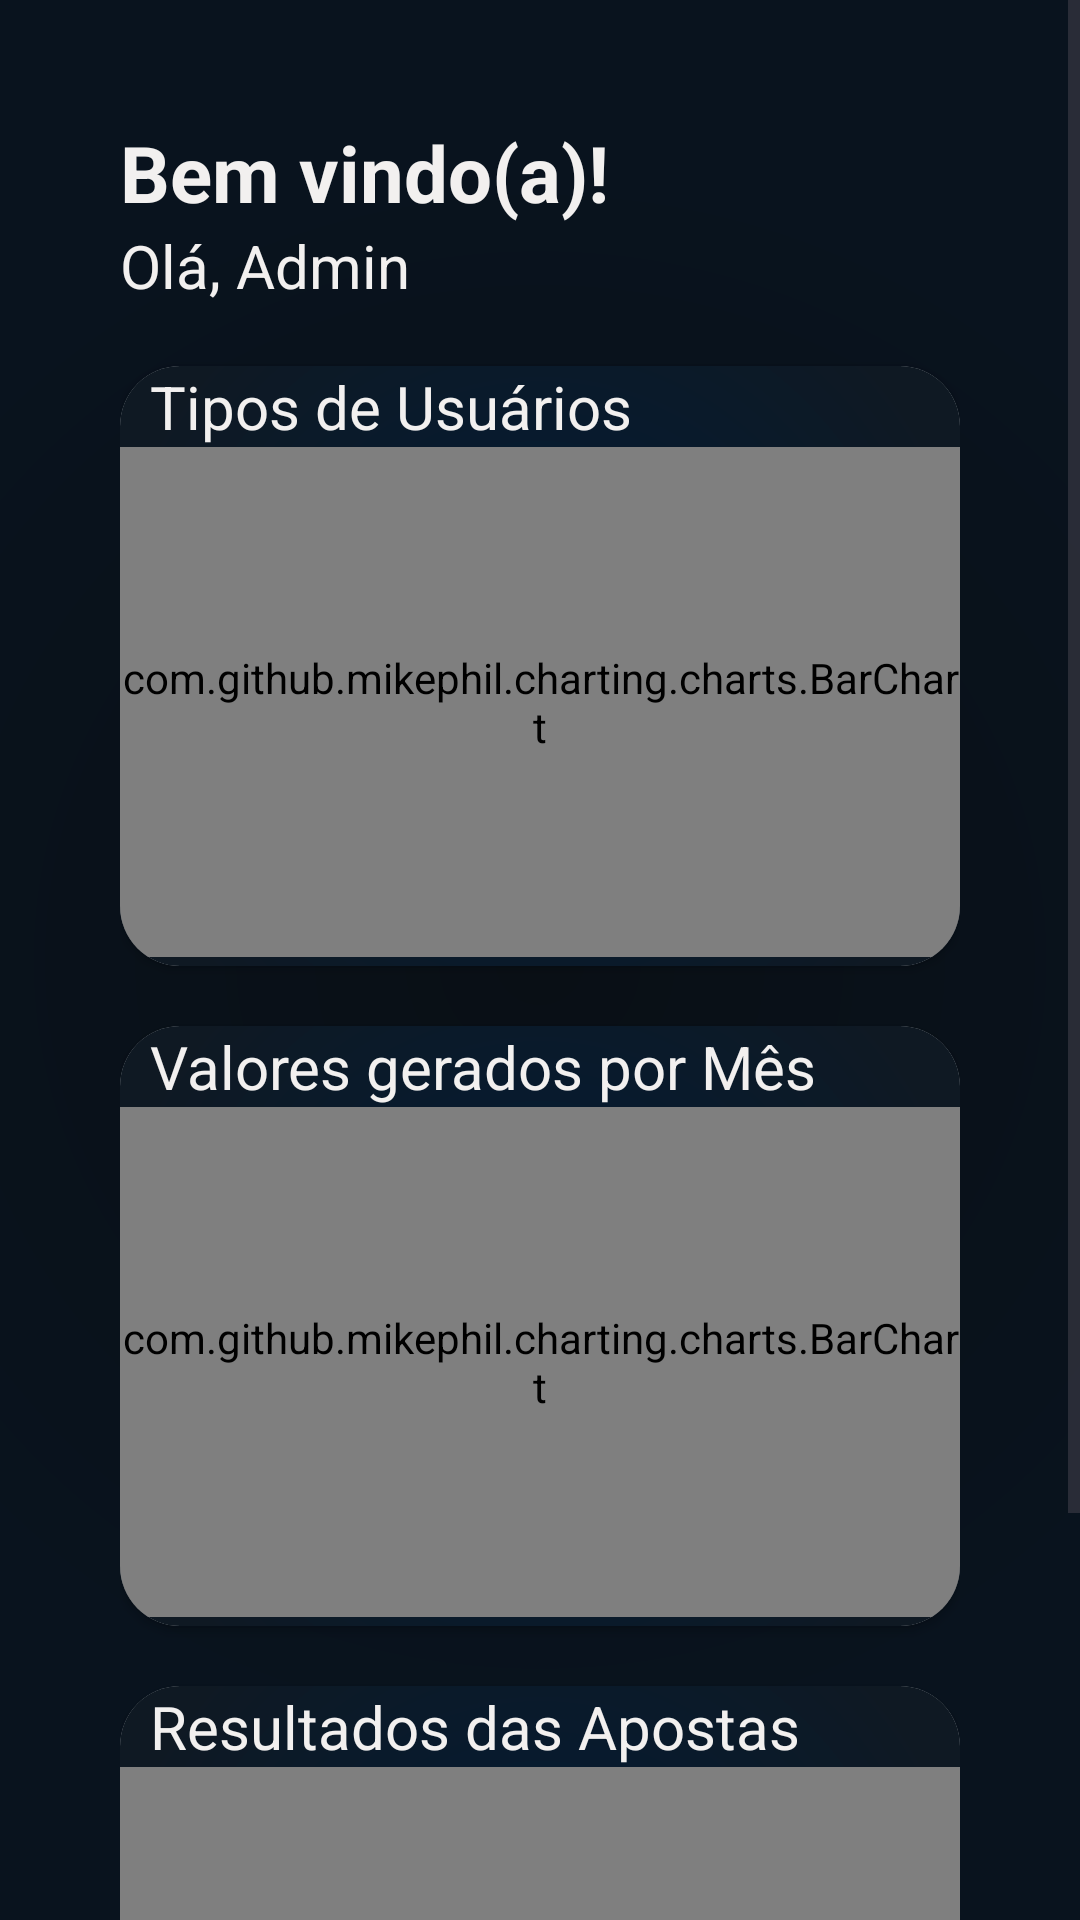

Here is an Android app screen rendered from its layout file. Give the layout XML and the strings, colors and styles it references.
<!-- AndroidManifest.xml: application theme Theme.Fatekinho -->
<!-- res/layout/fragment_home.xml -->
<?xml version="1.0" encoding="utf-8"?>
<ScrollView xmlns:android="http://schemas.android.com/apk/res/android"
    xmlns:app="http://schemas.android.com/apk/res-auto"
    xmlns:tools="http://schemas.android.com/tools"
    android:layout_width="match_parent"
    android:layout_height="match_parent"
    tools:context=".HomeFragment"
    android:background="@drawable/radial_background"
    android:orientation="vertical">
    <LinearLayout
        android:layout_width="match_parent"
        android:layout_height="wrap_content"
        android:orientation="vertical"
        android:paddingHorizontal="40dp"
        android:paddingVertical="40dp">
        <TextView
            android:layout_width="wrap_content"
            android:layout_height="wrap_content"
            android:text="Bem vindo(a)!"
            android:textSize="26sp"
            android:textColor="@color/white"
            android:textStyle="bold"
            />
        <TextView
            android:layout_width="wrap_content"
            android:layout_height="wrap_content"
            android:text="Olá, Admin"
            android:textSize="20sp"
            android:textColor="@color/white"
            android:layout_marginBottom="10dp"
            />

        <androidx.cardview.widget.CardView
            android:layout_width="match_parent"
            android:layout_height="200dp"
            app:cardCornerRadius="20dp"
            android:background="@android:color/transparent"
            android:layout_marginVertical="10dp">
            <androidx.constraintlayout.widget.ConstraintLayout
                android:layout_width="match_parent"
                android:layout_height="match_parent"
                android:background="@drawable/radial_chart"
                >
                <TextView
                    android:id="@+id/textView2"
                    android:layout_width="wrap_content"
                    android:layout_height="wrap_content"
                    android:paddingHorizontal="10dp"
                    android:text="Tipos de Usuários"
                    android:textColor="@color/white"
                    android:textSize="20sp"
                    app:layout_constraintStart_toStartOf="parent"
                    app:layout_constraintTop_toTopOf="parent" />

                <com.github.mikephil.charting.charts.BarChart
                    android:id="@+id/barChart"
                    android:layout_width="match_parent"
                    android:layout_height="170dp"
                    app:layout_constraintTop_toBottomOf="@+id/textView2" />
            </androidx.constraintlayout.widget.ConstraintLayout>
        </androidx.cardview.widget.CardView>


        <androidx.cardview.widget.CardView
            android:layout_width="match_parent"
            android:layout_height="200dp"
            app:cardCornerRadius="20dp"
            android:background="@android:color/transparent"
            android:layout_marginVertical="10dp">
            <androidx.constraintlayout.widget.ConstraintLayout
                android:layout_width="match_parent"
                android:layout_height="match_parent"
                android:background="@drawable/radial_chart">
                <TextView
                    android:id="@+id/textView3"
                    android:layout_width="wrap_content"
                    android:layout_height="wrap_content"
                    android:paddingHorizontal="10dp"
                    android:text="Valores gerados por Mês"
                    android:textColor="@color/white"
                    android:textSize="20sp"
                    app:layout_constraintStart_toStartOf="parent"
                    app:layout_constraintTop_toTopOf="parent" />

                <com.github.mikephil.charting.charts.BarChart
                    android:id="@+id/barChart_histMes"
                    android:layout_width="match_parent"
                    android:layout_height="170dp"
                    app:layout_constraintStart_toStartOf="parent"
                    app:layout_constraintTop_toBottomOf="@+id/textView3" />
            </androidx.constraintlayout.widget.ConstraintLayout>
        </androidx.cardview.widget.CardView>


        <androidx.cardview.widget.CardView
            android:layout_width="match_parent"
            android:layout_height="200dp"
            app:cardCornerRadius="20dp"
            android:background="@android:color/transparent"
            android:layout_marginVertical="10dp">
            <androidx.constraintlayout.widget.ConstraintLayout
                android:layout_width="match_parent"
                android:layout_height="match_parent"
                android:background="@drawable/radial_chart">
                <TextView
                    android:id="@+id/textView4"
                    android:layout_width="wrap_content"
                    android:layout_height="wrap_content"
                    android:paddingHorizontal="10dp"
                    android:text="Resultados das Apostas"
                    android:textColor="@color/white"
                    android:textSize="20sp"
                    app:layout_constraintStart_toStartOf="parent"
                    app:layout_constraintTop_toTopOf="parent" />

                <com.github.mikephil.charting.charts.PieChart
                    android:id="@+id/pieChart"
                    android:layout_width="match_parent"
                    android:layout_height="170dp"
                    app:layout_constraintStart_toStartOf="parent"
                    app:layout_constraintTop_toBottomOf="@+id/textView4" />
            </androidx.constraintlayout.widget.ConstraintLayout>
        </androidx.cardview.widget.CardView>

    </LinearLayout>





</ScrollView>
<!-- resources referenced by this layout -->
<resources>
  <color name="white">#F2F0EF</color>
  <!-- drawable radial_background (drawable) -->
  <?xml version="1.0" encoding="utf-8"?>
  <shape xmlns:android="http://schemas.android.com/apk/res/android"
      android:shape="rectangle">
      <gradient
          android:type="radial"
          android:gradientRadius="75%p"
          android:startColor="@color/background_black"
          android:endColor="@color/black_blue"
          />
  
  </shape>
  <!-- drawable radial_chart (drawable) -->
  <?xml version="1.0" encoding="utf-8"?>
  <shape xmlns:android="http://schemas.android.com/apk/res/android"
      android:shape="rectangle">
      <gradient
          android:type="radial"
          android:gradientRadius="75%p"
          android:startColor="#001C38"
          android:endColor="#0F1923"
          />
  
  </shape>
  <style name="Theme.Fatekinho" parent="Base.Theme.Fatekinho" />
  <color name="background_black">#090F15</color>
  <color name="black_blue">#09131E</color>
  <style name="Base.Theme.Fatekinho" parent="Theme.Material3.Light.NoActionBar">
          
          
      </style>
</resources>
